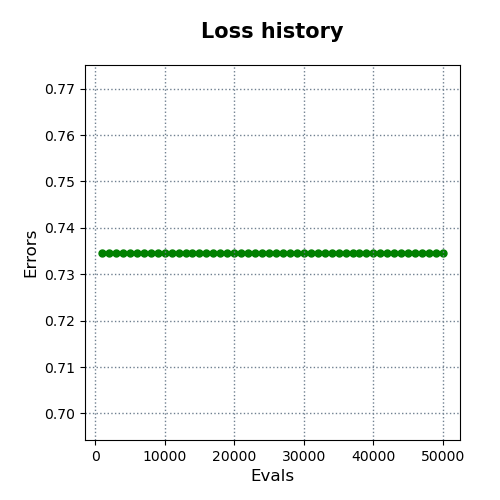

Values plotted in this chart, from the file beside it:
evals, errors
1000, 0.7347
2000, 0.7347
3000, 0.7347
4000, 0.7347
5000, 0.7347
6000, 0.7347
7000, 0.7347
8000, 0.7347
9000, 0.7347
10000, 0.7347
11000, 0.7347
12000, 0.7347
13000, 0.7347
14000, 0.7347
15000, 0.7347
16000, 0.7347
17000, 0.7347
18000, 0.7347
19000, 0.7347
20000, 0.7347
21000, 0.7347
22000, 0.7347
23000, 0.7347
24000, 0.7347
25000, 0.7347
26000, 0.7347
27000, 0.7347
28000, 0.7347
29000, 0.7347
30000, 0.7347
31000, 0.7347
32000, 0.7347
33000, 0.7347
34000, 0.7347
35000, 0.7347
36000, 0.7347
37000, 0.7347
38000, 0.7347
39000, 0.7347
40000, 0.7347
41000, 0.7347
42000, 0.7347
43000, 0.7347
44000, 0.7347
45000, 0.7347
46000, 0.7347
47000, 0.7347
48000, 0.7347
49000, 0.7347
50000, 0.7347
